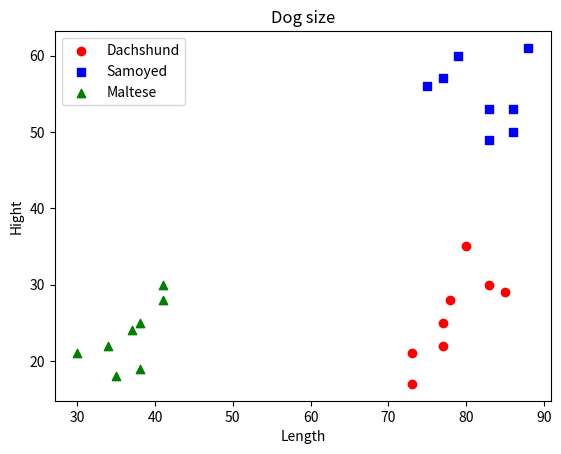

Reproduce this figure in Python.
import matplotlib.pyplot as plt

dac_length = [77,78,85,83,73,77,73,80]
dac_height = [25,28,29,30,21,22,17,35]
samo_length = [75,77,86,86,79,83,83,88]
samo_height = [56,57,50,53,60,53,49,61]
mal_length = [34,38,38,41,30,37,41,35]
mal_height = [22,25,19,30,21,24,28,18]

plt.scatter(dac_length, dac_height, color='red')
plt.scatter(samo_length, samo_height, color='blue', marker = 's')
plt.scatter(mal_length, mal_height, color='green', marker='^')

plt.legend(('Dachshund','Samoyed','Maltese'),loc='upper left')

plt.title("Dog size")
plt.xlabel("Length")
plt.ylabel("Hight")

plt.show()